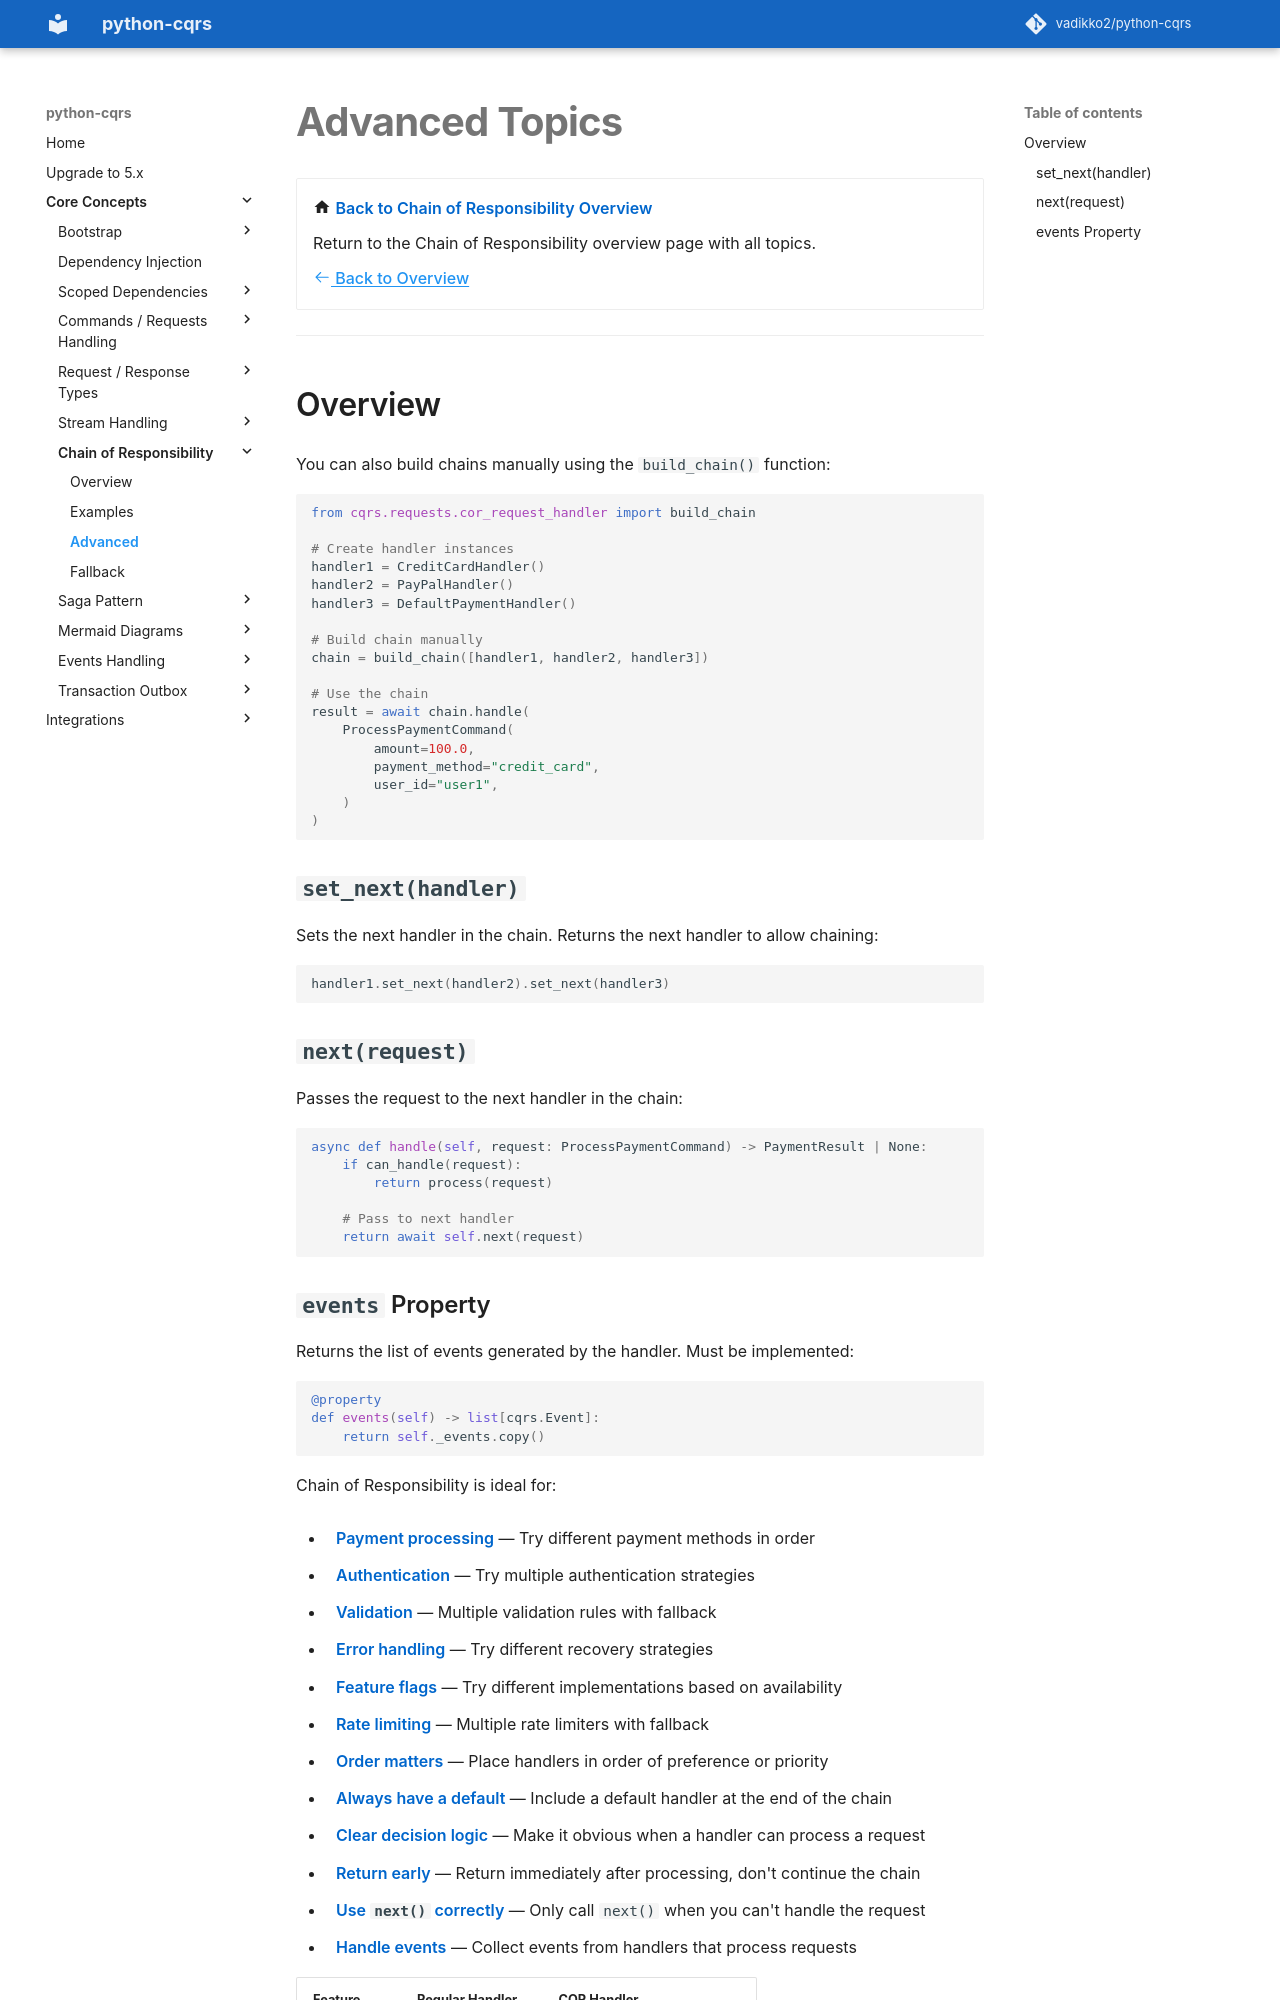

repository: pypatterns/python-cqrs-mkdocs · page: 4.0/chain_of_responsibility/advanced/index.html · generator: mkdocs

# Advanced Topics

<div class="grid cards" markdown>

-   :material-home: **Back to Chain of Responsibility Overview**

    Return to the Chain of Responsibility overview page with all topics.

    [:octicons-arrow-left-24: Back to Overview](index.md)

</div>

---

## Overview


You can also build chains manually using the `build_chain()` function:

```python
from cqrs.handlers.cor import build_chain

# Create handler instances
handler1 = CreditCardHandler()
handler2 = PayPalHandler()
handler3 = DefaultPaymentHandler()

# Build chain manually
chain = build_chain([handler1, handler2, handler3])

# Use the chain
result = await chain.handle(
    ProcessPaymentCommand(
        amount=100.0,
        payment_method="credit_card",
        user_id="user1",
    )
)
```


### `set_next(handler)`

Sets the next handler in the chain. Returns the next handler to allow chaining:

```python
handler1.set_next(handler2).set_next(handler3)
```

### `next(request)`

Passes the request to the next handler in the chain:

```python
async def handle(self, request: ProcessPaymentCommand):
    if can_handle(request):
        return process(request)
    
    # Pass to next handler
    return await self.next(request)
```
